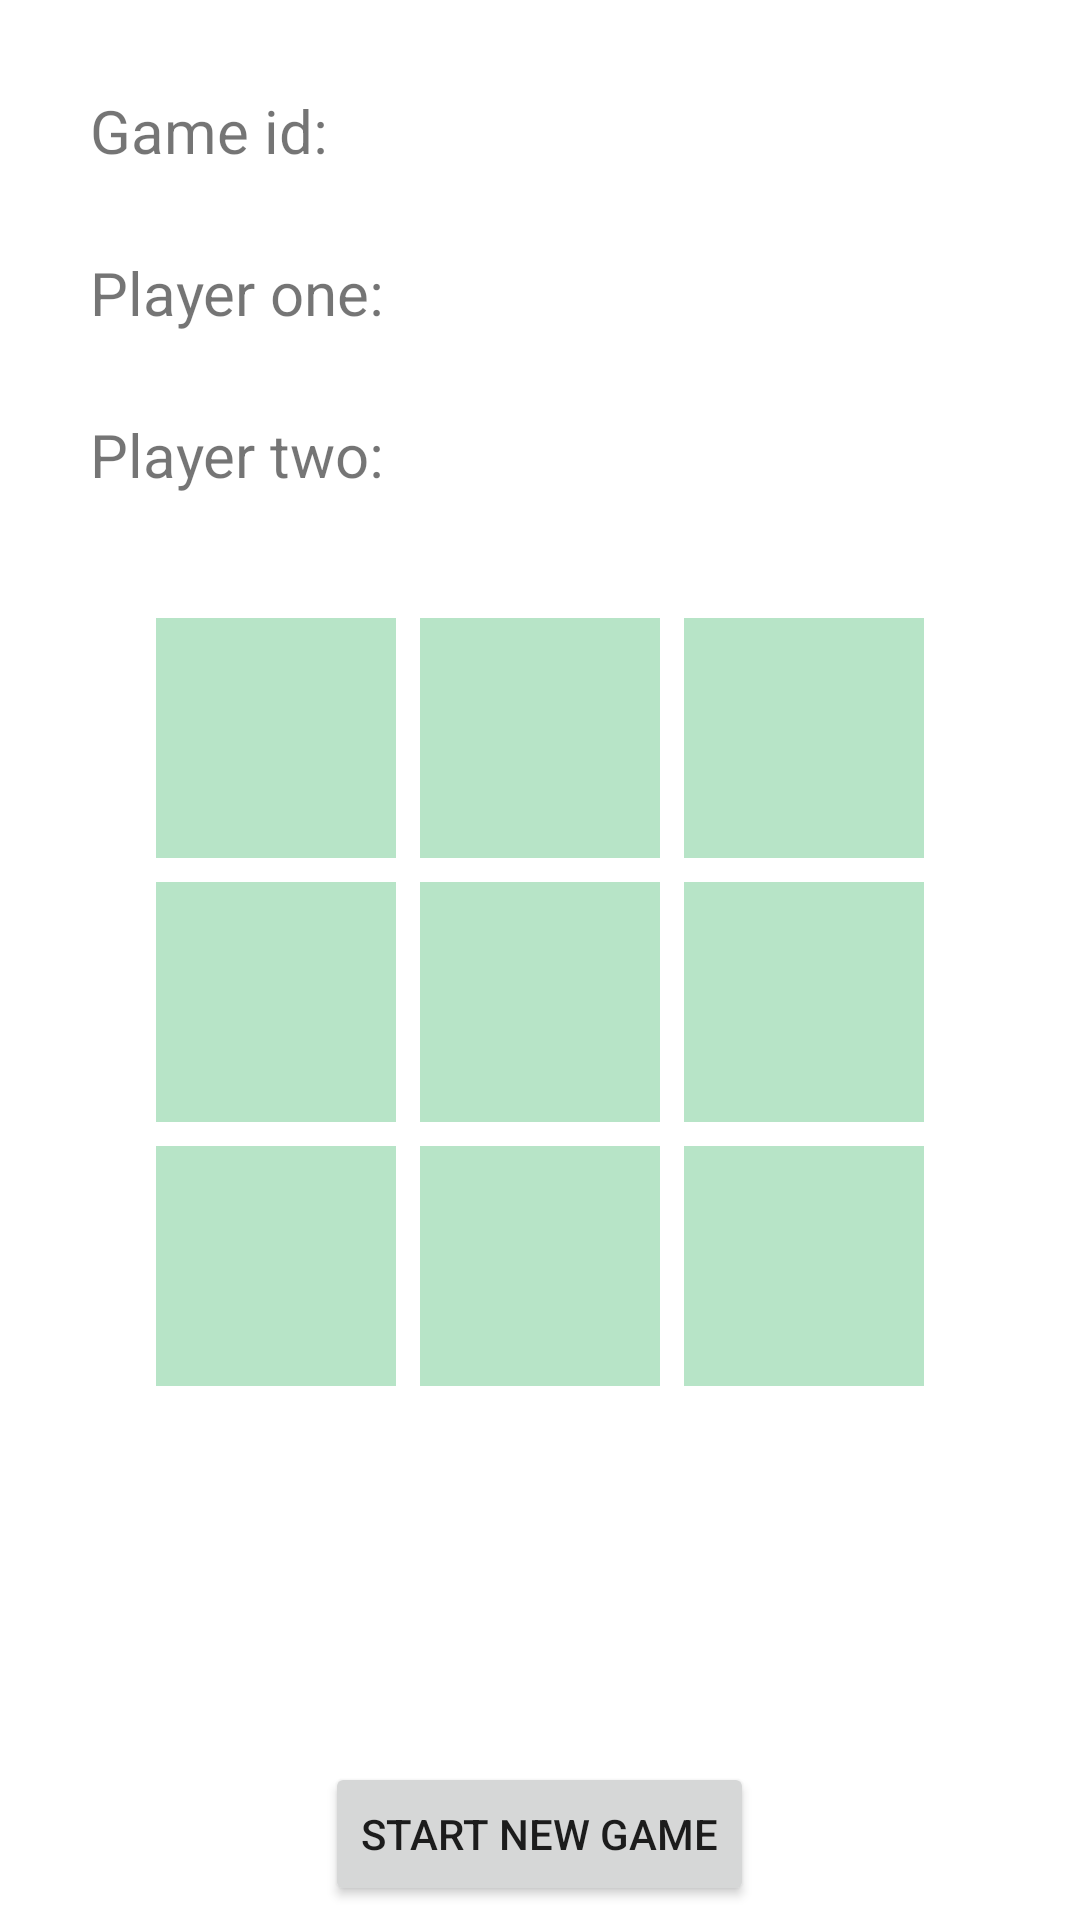

Layout XML and referenced resources for this Android screen:
<!-- AndroidManifest.xml: application theme Theme.TicTacToe -->
<!-- res/layout/activity_game.xml -->
<?xml version="1.0" encoding="utf-8"?>
<LinearLayout xmlns:android="http://schemas.android.com/apk/res/android"
    xmlns:tools="http://schemas.android.com/tools"
    android:layout_width="match_parent"
    android:layout_height="match_parent"
    android:orientation="vertical"
    tools:context=".GameActivity">


    <LinearLayout
        android:layout_width="match_parent"
        android:layout_height="match_parent"
        android:orientation="vertical">

        <TextView
            android:id="@+id/gameID"
            android:layout_width="match_parent"
            android:layout_height="wrap_content"
            android:layout_marginStart="30dp"
            android:layout_marginEnd="30dp"
            android:layout_marginTop="30dp"
            android:text="@string/game_id"
            android:textSize="20sp" />

        <TextView
            android:id="@+id/gameIdValue"
            android:layout_width="match_parent"
            android:layout_height="wrap_content"
            android:layout_marginStart="30dp"
            android:layout_marginEnd="30dp"
            android:textSize="20sp" />

        <TextView
            android:id="@+id/playerOneText"
            android:layout_width="match_parent"
            android:layout_height="wrap_content"
            android:layout_marginStart="30dp"
            android:layout_marginEnd="30dp"
            android:text="@string/playerOne"
            android:textSize="20sp" />

        <TextView
            android:id="@+id/playerOneValue"
            android:layout_width="match_parent"
            android:layout_height="wrap_content"
            android:layout_marginStart="30dp"
            android:layout_marginEnd="30dp"
            android:textSize="20sp" />

        <TextView
            android:id="@+id/playerTwoText"
            android:layout_width="match_parent"
            android:layout_height="wrap_content"
            android:layout_marginStart="30dp"
            android:layout_marginEnd="30dp"
            android:text="@string/playerTwo"
            android:textSize="20sp" />

        <TextView
            android:id="@+id/playerTwoValue"
            android:layout_width="match_parent"
            android:layout_height="wrap_content"
            android:layout_marginStart="30dp"
            android:textSize="20sp" />

        <TableLayout
            android:layout_width="wrap_content"
            android:layout_height="265dp"
            android:layout_margin="10dp"
            android:layout_gravity="center">

            <TableRow
                android:layout_width="match_parent"
                android:layout_height="match_parent">

                <TextView
                    android:id="@+id/textView0"
                    style="@style/game_board"
                    android:background="@color/tea_green_medium" />

                <TextView
                    android:id="@+id/textView1"
                    style="@style/game_board"
                    android:background="@color/tea_green_medium" />

                <TextView
                    android:id="@+id/textView2"
                    style="@style/game_board"
                    android:background="@color/tea_green_medium" />
            </TableRow>

            <TableRow
                android:layout_width="match_parent"
                android:layout_height="match_parent">

                <TextView
                    android:id="@+id/textView3"
                    style="@style/game_board"
                    android:background="@color/tea_green_medium" />

                <TextView
                    android:id="@+id/textView4"
                    style="@style/game_board"
                    android:background="@color/tea_green_medium" />

                <TextView
                    android:id="@+id/textView5"
                    style="@style/game_board"
                    android:background="@color/tea_green_medium" />
            </TableRow>

            <TableRow
                android:layout_width="match_parent"
                android:layout_height="match_parent">

                <TextView
                    android:id="@+id/textView6"
                    style="@style/game_board"
                    android:background="@color/tea_green_medium" />

                <TextView
                    android:id="@+id/textView7"
                    style="@style/game_board"
                    android:background="@color/tea_green_medium" />

                <TextView
                    android:id="@+id/textView8"
                    style="@style/game_board"
                    android:background="@color/tea_green_medium" />

            </TableRow>

        </TableLayout>

        <TextView
            android:id="@+id/textViewWinner"
            android:layout_width="wrap_content"
            android:layout_height="wrap_content"
            android:layout_marginTop="50dp"
            android:layout_gravity="center"
            android:textSize="30sp"
            android:text="" />

        <Button
            android:id="@+id/buttonStartNewGame"
            android:layout_width="wrap_content"
            android:layout_height="wrap_content"
            android:layout_marginTop="20dp"
            android:layout_gravity="center"
            android:text="@string/start_new_game" />


    </LinearLayout>



</LinearLayout>
<!-- resources referenced by this layout -->
<resources>
  <color name="tea_green_medium">#B7E4C7</color>
  <string name="game_id">Game id:</string>
  <string name="playerOne">Player one:</string>
  <string name="playerTwo">Player two:</string>
  <string name="start_new_game">Start new game</string>
  <style name="game_board">
          <item name="android:layout_width">80dp</item>
          <item name="android:layout_height">80dp</item>
          <item name="android:layout_margin">4dp</item>
          <item name="android:gravity">center</item>
          <item name="android:clickable">true</item>
          <item name="android:focusable">true</item>
          <item name="android:text">""</item>
          <item name="android:textAlignment">center</item>
          <item name="android:textSize">50sp</item>
      </style>
  <style name="Theme.TicTacToe" parent="Theme.MaterialComponents.DayNight.DarkActionBar">
          
          <item name="colorPrimary">@color/eton_blue</item>
          <item name="colorPrimaryVariant">@color/eton_blue</item>
          <item name="colorOnPrimary">@color/white</item>
          
          <item name="colorSecondary">@color/ocean_green</item>
          <item name="colorSecondaryVariant">@color/deep_space_sparkle</item>
          <item name="colorOnSecondary">@color/black</item>
          
          <item name="android:statusBarColor" tools:targetApi="l">?attr/colorPrimaryVariant</item>
          <item name="android:navigationBarColor" tools:targetApi="l">?attr/colorPrimaryVariant</item>
          
      </style>
  <color name="eton_blue">#87BBA2</color>
  <color name="white">#FFFFFFFF</color>
  <color name="ocean_green">#52B788</color>
  <color name="deep_space_sparkle">#3B6064</color>
  <color name="black">#FF000000</color>
</resources>
